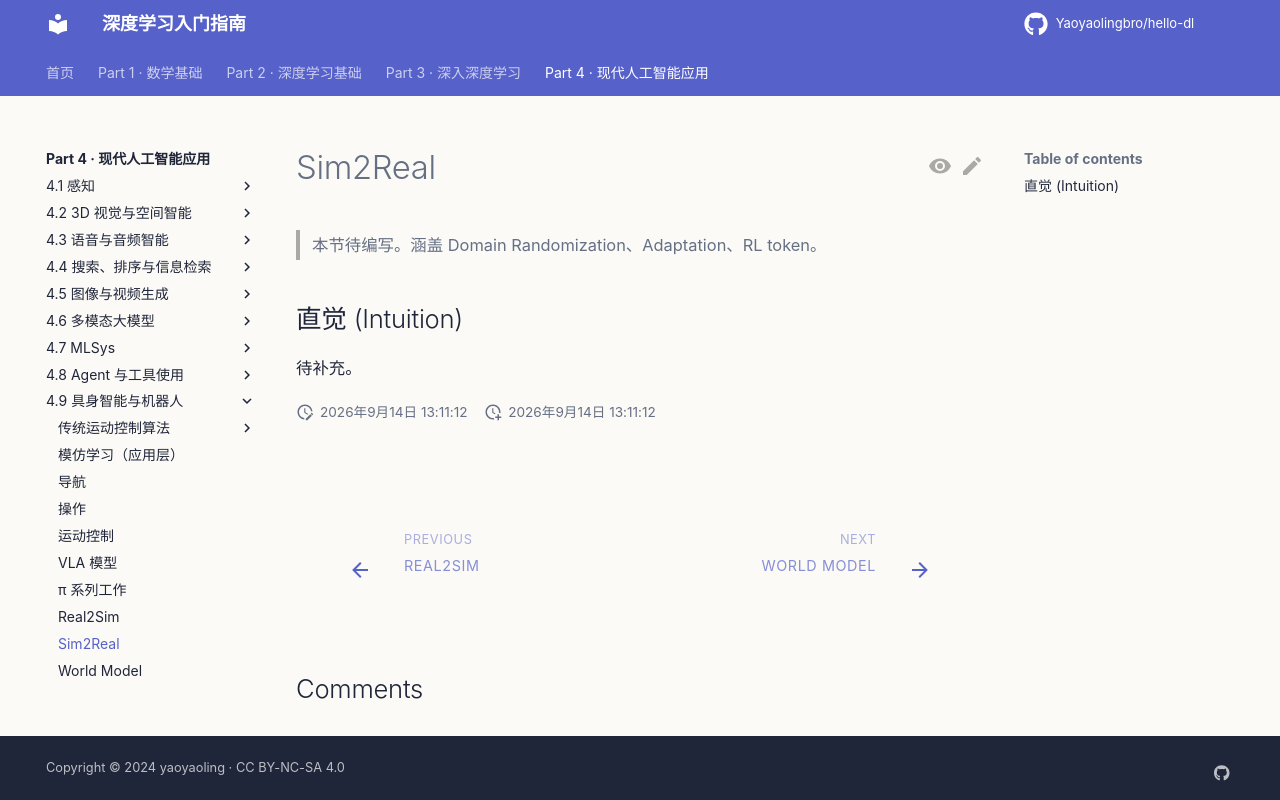

repository: Yaoyaolingbro/hello-dl · page: 04-applications/embodied/sim2real/index.html · generator: mkdocs

# Sim2Real

> 本节待编写。涵盖 Domain Randomization、Adaptation、RL token。

## 直觉 (Intuition)

待补充。
